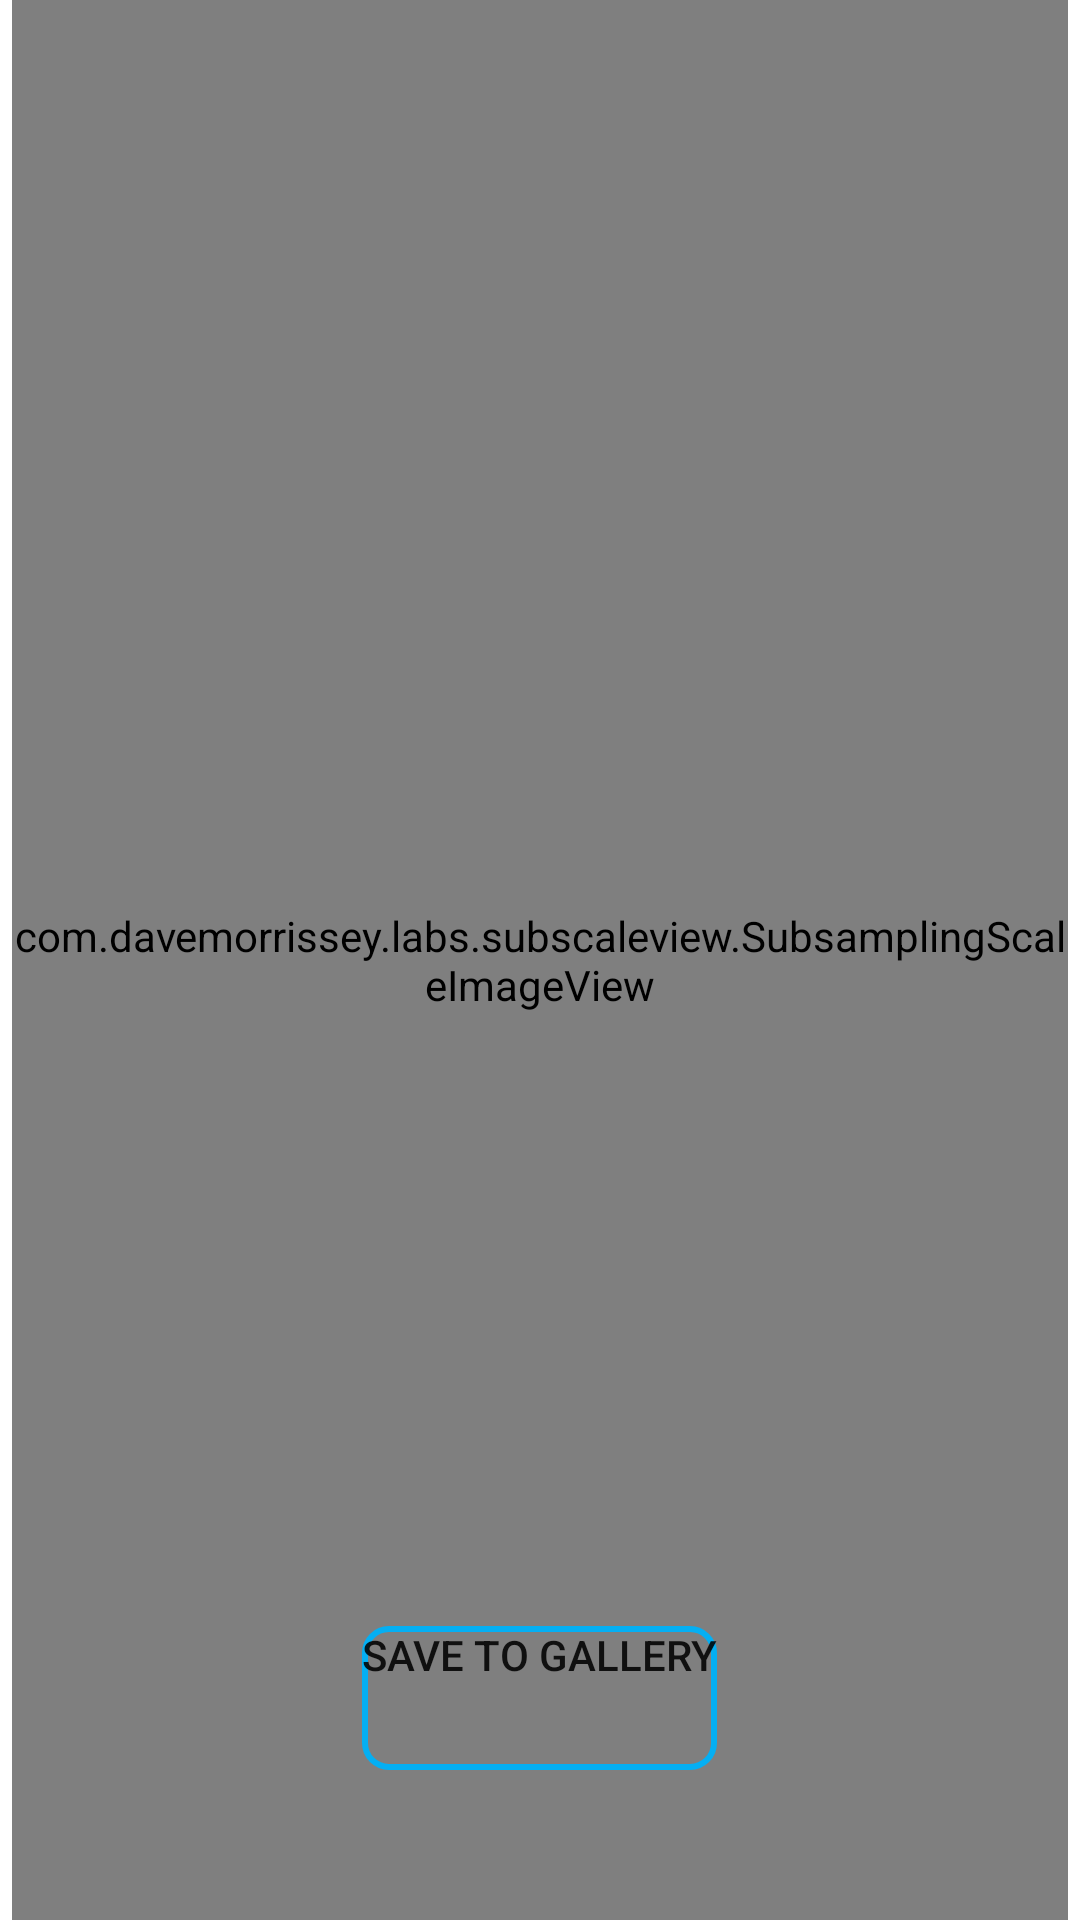

Produce the Android XML layout that renders to this screen, including the resource entries it uses.
<!-- AndroidManifest.xml: application theme Theme.NCode -->
<!-- res/layout/activity_show_images.xml -->
<?xml version="1.0" encoding="utf-8"?>
<RelativeLayout
    xmlns:android="http://schemas.android.com/apk/res/android"
    xmlns:app="http://schemas.android.com/apk/res-auto"
    xmlns:tools="http://schemas.android.com/tools"
    android:layout_width="match_parent"
    android:layout_height="match_parent"
    tools:context=".showImages">
        <com.davemorrissey.labs.subscaleview.SubsamplingScaleImageView
            android:id="@+id/imageViewSingle"
            android:layout_width="match_parent"
            android:layout_height="match_parent"
            android:layout_marginStart="4dp"
            android:layout_marginEnd="4dp"
            />
        <Button
            android:id="@+id/saveToGallery"
            android:layout_width="wrap_content"
            android:layout_height="wrap_content"
            android:background="@drawable/row_bk"
            android:layout_centerHorizontal="true"
            android:layout_marginBottom="50dp"
            android:layout_alignParentBottom="true"
            android:gravity="center_horizontal"
            android:text="save To Gallery"/>

</RelativeLayout>
<!-- resources referenced by this layout -->
<resources>
  <!-- drawable row_bk (drawable) -->
  <?xml version="1.0" encoding="utf-8"?>
  <shape
      xmlns:android="http://schemas.android.com/apk/res/android"
      android:shape="rectangle">
      <stroke android:width="2dp"
          android:color="#04AFF3"/>
      <corners android:radius="8dp"/>
  
  </shape>
  <style name="Theme.NCode" parent="Theme.MaterialComponents.DayNight.DarkActionBar">
          
          <item name="colorPrimary">@color/purple_500</item>
          <item name="colorPrimaryVariant">@color/purple_700</item>
          <item name="colorOnPrimary">@color/white</item>
          
          <item name="colorSecondary">@color/teal_200</item>
          <item name="colorSecondaryVariant">@color/teal_700</item>
          <item name="colorOnSecondary">@color/black</item>
          
          <item name="android:statusBarColor" tools:targetApi="l">?attr/colorPrimaryVariant</item>
          
      </style>
  <!-- not gathered from this repository: default colours our renderer supplied (Android Studio template values) -->
  <color name="purple_500">#FF6200EE</color>
  <color name="purple_700">#FF3700B3</color>
  <color name="teal_200">#FF03DAC5</color>
  <color name="teal_700">#FF018786</color>
  <color name="black">#FF000000</color>
  <color name="white">#FFFFFFFF</color>
</resources>
